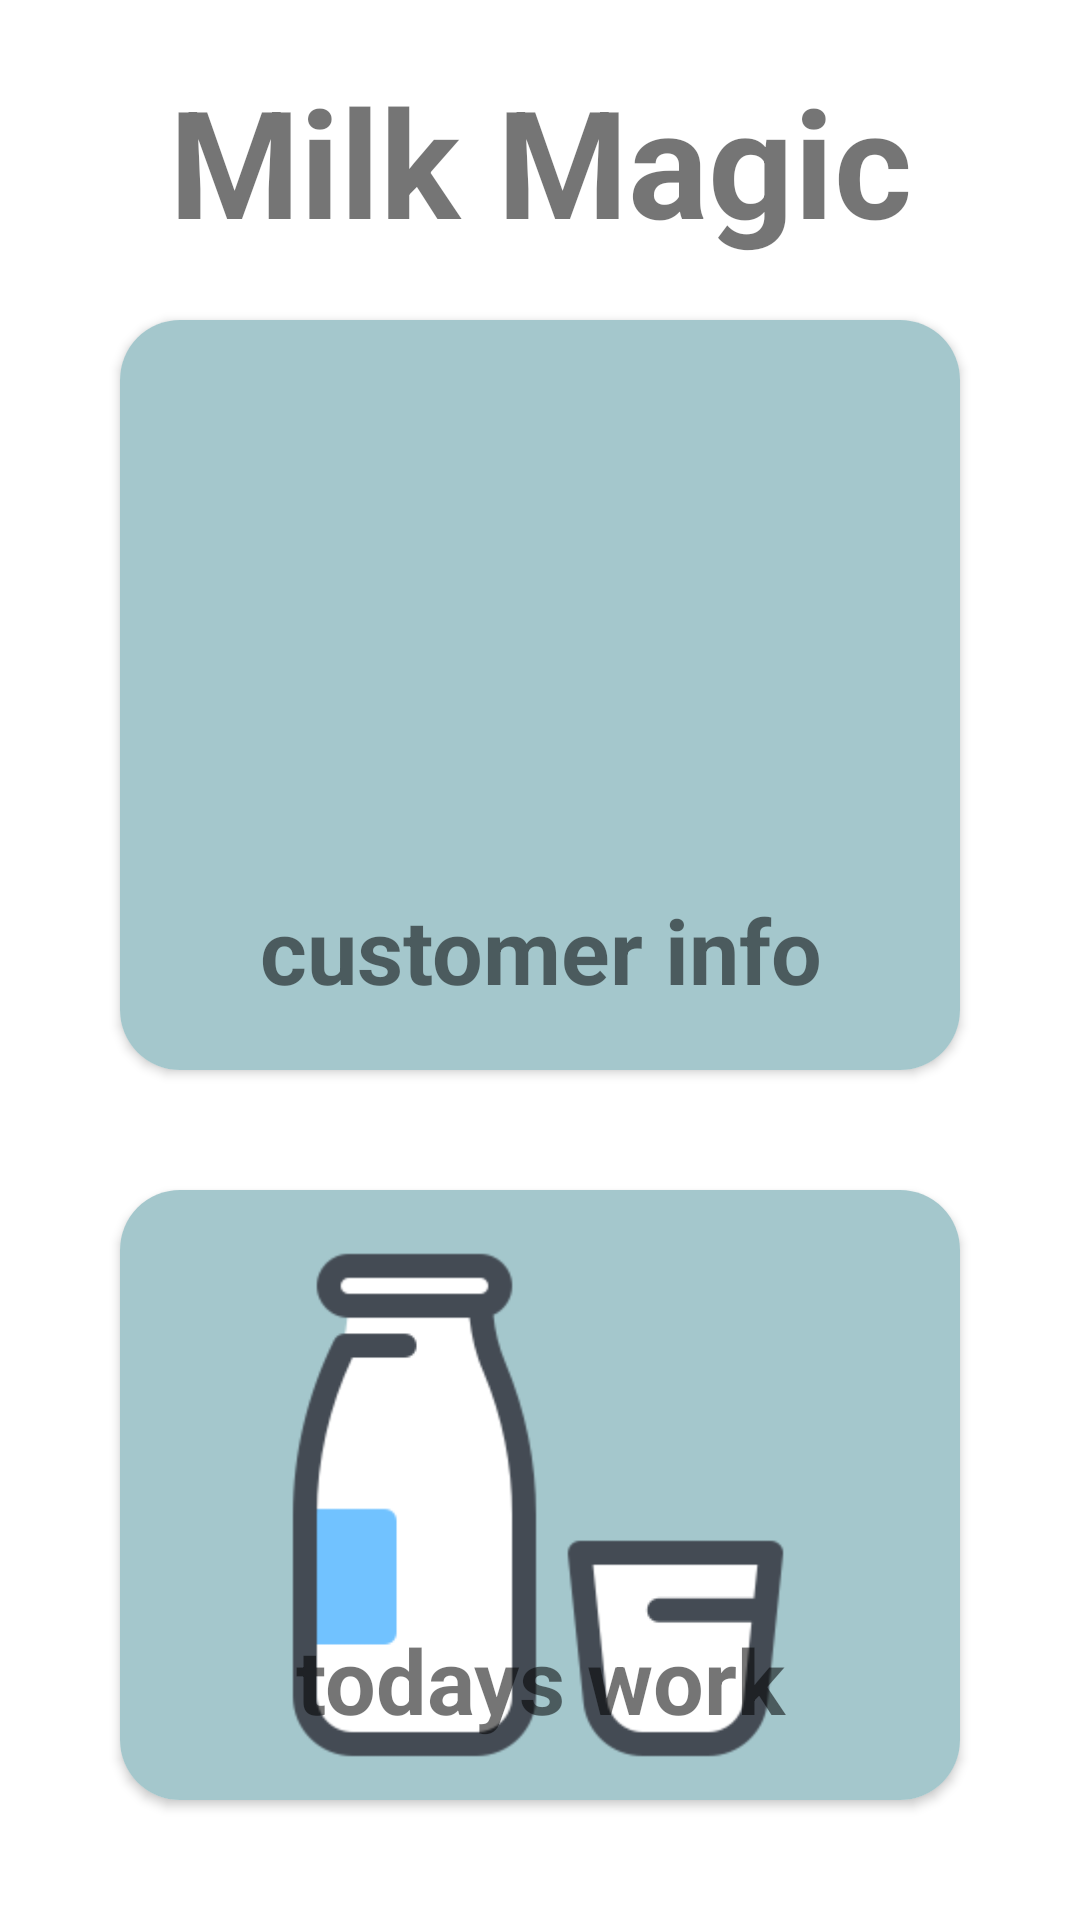

This screen was rendered from an Android layout file. Write that file and the resources it references.
<!-- AndroidManifest.xml: application theme Theme.MilkMagic -->
<!-- res/layout/activity_main.xml -->
<?xml version="1.0" encoding="utf-8"?>
<RelativeLayout xmlns:android="http://schemas.android.com/apk/res/android"
    xmlns:app="http://schemas.android.com/apk/res-auto"
    xmlns:tools="http://schemas.android.com/tools"
    android:layout_width="match_parent"
    android:layout_height="match_parent"
    tools:context=".MainActivity"
    android:padding="20sp"
    android:background="@drawable/bg">


    <TextView
        android:id="@+id/tv_title"
        android:layout_width="match_parent"
        android:layout_height="wrap_content"
        android:onClick="aboutus"
        android:text="Milk Magic"
        android:textAlignment="center"
        android:textSize="50sp"
        android:textStyle="bold" />

    <androidx.cardview.widget.CardView
        android:id="@+id/cv_customerinfo"
        android:layout_width="match_parent"
        android:layout_height="wrap_content"
        android:layout_below="@+id/tv_title"
        android:layout_margin="20sp"
        android:elevation="100sp"
        android:onClick="customerinfo"
        app:cardCornerRadius="20sp">

        <FrameLayout
            android:layout_width="match_parent"
            android:layout_height="wrap_content"
            android:background="#FDA4C7CC">

            <ImageView
                android:id="@+id/iv_customer"
                android:layout_width="match_parent"
                android:layout_height="250sp"
                android:paddingBottom="30sp"
                android:src="@drawable/c"></ImageView>

            <TextView
                android:layout_width="match_parent"
                android:layout_height="wrap_content"
                android:layout_gravity="bottom"
                android:padding="20sp"
                android:text="customer info"
                android:textAlignment="center"
                android:textSize="30sp"
                android:textStyle="bold"
                tools:ignore="RtlCompat" />
        </FrameLayout>
    </androidx.cardview.widget.CardView>

    <androidx.cardview.widget.CardView
        android:id="@+id/cv_todayswork"
        android:layout_width="match_parent"
        android:layout_height="wrap_content"
        android:layout_below="@+id/cv_customerinfo"
        android:layout_margin="20sp"
        android:elevation="100sp"
        android:onClick="todayswork"
        app:cardCornerRadius="20sp">

        <FrameLayout
            android:layout_width="match_parent"
            android:layout_height="wrap_content"
            android:background="#FDA4C7CC">

            <ImageView
                android:id="@+id/iv_todayswork"
                android:layout_width="match_parent"
                android:paddingTop="20sp"
                android:paddingBottom="60sp"
                android:layout_height="250sp"
                android:src="@drawable/w"></ImageView>

            <TextView
                android:layout_width="match_parent"
                android:layout_height="wrap_content"
                android:layout_gravity="bottom"
                android:padding="20sp"
                android:text="todays work"
                android:textAlignment="center"
                android:textSize="30sp"
                android:textStyle="bold"
                tools:ignore="RtlCompat" />
        </FrameLayout>
    </androidx.cardview.widget.CardView>

</RelativeLayout>
<!-- resources referenced by this layout -->
<resources>
  <!-- drawable w: png bitmap (drawable, 8059 bytes) -->
  <style name="Theme.MilkMagic" parent="Theme.MaterialComponents.DayNight.NoActionBar">
          
          <item name="colorPrimary">@color/purple_500</item>
          <item name="colorPrimaryVariant">@color/purple_700</item>
          <item name="colorOnPrimary">@color/black</item>
          
          <item name="colorSecondary">@color/teal_200</item>
          <item name="colorSecondaryVariant">@color/teal_700</item>
          <item name="colorOnSecondary">@color/black</item>
          
          <item name="android:statusBarColor" tools:targetApi="l">?attr/colorPrimaryVariant</item>
          
      </style>
  <color name="purple_500">#3B4ECC</color>
  <color name="purple_700">#FF3700B3</color>
  <color name="black">#FF000000</color>
  <color name="teal_200">#FF03DAC5</color>
  <color name="teal_700">#FF018786</color>
</resources>
